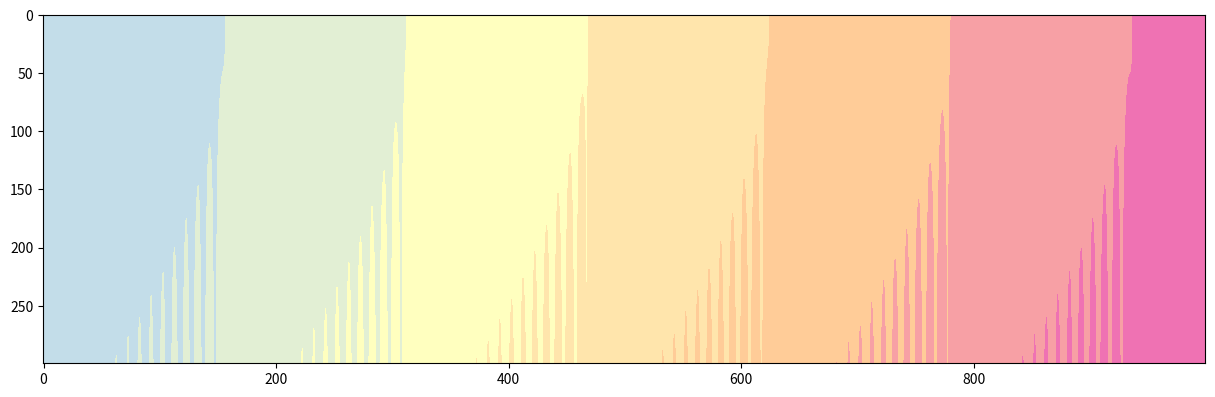

The script that saved this image:
import matplotlib.pyplot as plt
import numpy as np
from matplotlib.colors import ListedColormap

"""
Color map used to preview map data.
"""

colmap = np.array([
    (195, 221, 233),
    (226, 239, 212),
    (255, 255, 191),
    (255, 229, 172),
    (255, 204, 152),
    (247, 160, 165),
    (239, 114, 179),
]) / 255

our_cm = ListedColormap(colmap, name='map-height')


if __name__ == '__main__':
    import matplotlib.pyplot as plt
    
    W, H = 1000, 300
    vramp = np.linspace(0, 1, H)
    wave = np.outer(
        vramp * vramp,
        np.sin(np.linspace(0, 628, W)) * 0.15 + 0.15)
    plt.figure(figsize=[15, 6])
    plt.imshow(wave + np.linspace(0, 3, W), cmap=our_cm)
    plt.show()
    
    